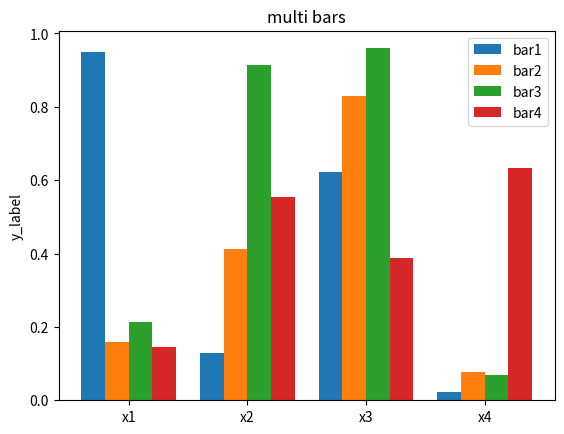

Here is the Python script that generated this plot:
import numpy as np
import matplotlib.pyplot as plt


def create_multi_bars(datas, title, x_labels, y_label, bar_labels, tick_step=1, group_gap=0.2, bar_gap=0):
    '''
      labels : x轴坐标标签序列
      datas ：数据集，二维列表，要求列表每个元素的长度必须与labels的长度一致
      tick_step ：默认x轴刻度步长为1，通过tick_step可调整x轴刻度步长。
      group_gap : 柱子组与组之间的间隙，最好为正值，否则组与组之间重叠
      bar_gap ：每组柱子之间的空隙，默认为0，每组柱子紧挨，正值每组柱子之间有间隙，负值每组柱子之间重叠
      '''
    # x为每组柱子x轴的基准位置
    x = np.arange(len(x_labels)) * tick_step
    # group_num为数据的组数，即每组柱子的柱子个数
    group_num = len(datas)
    # group_width为每组柱子的总宽度，group_gap 为柱子组与组之间的间隙。
    group_width = tick_step - group_gap
    # bar_span为每组柱子之间在x轴上的距离，即柱子宽度和间隙的总和
    bar_span = group_width / group_num
    # bar_width为每个柱子的实际宽度
    bar_width = bar_span - bar_gap
    # 绘制柱子
    for index, y in enumerate(datas):
        plt.bar(x + index * bar_span, y, bar_width, label=bar_labels[index])
    plt.ylabel(y_label)
    plt.title(title)
    # ticks为新x轴刻度标签位置，即每组柱子x轴上的中心位置
    ticks = x + (group_width - bar_span) / 2
    # plt.xticks(ticks, x_labels, rotation='vertical')
    plt.xticks(ticks, x_labels)
    plt.legend()
    plt.show()


if __name__ == '__main__':
    size = 4
    x = np.arange(size)
    a = np.random.random(size)
    b = np.random.random(size)
    c = np.random.random(size)
    d = np.random.random(size)
    data = [a,b,c,d]
    bar_labels = ['bar1', 'bar2', 'bar3', 'bar4']
    x_labels = ['x1', 'x2', 'x3', 'x4']
    title = 'multi bars'
    y_label = 'y_label'
    create_multi_bars(data, title, x_labels, y_label, bar_labels)